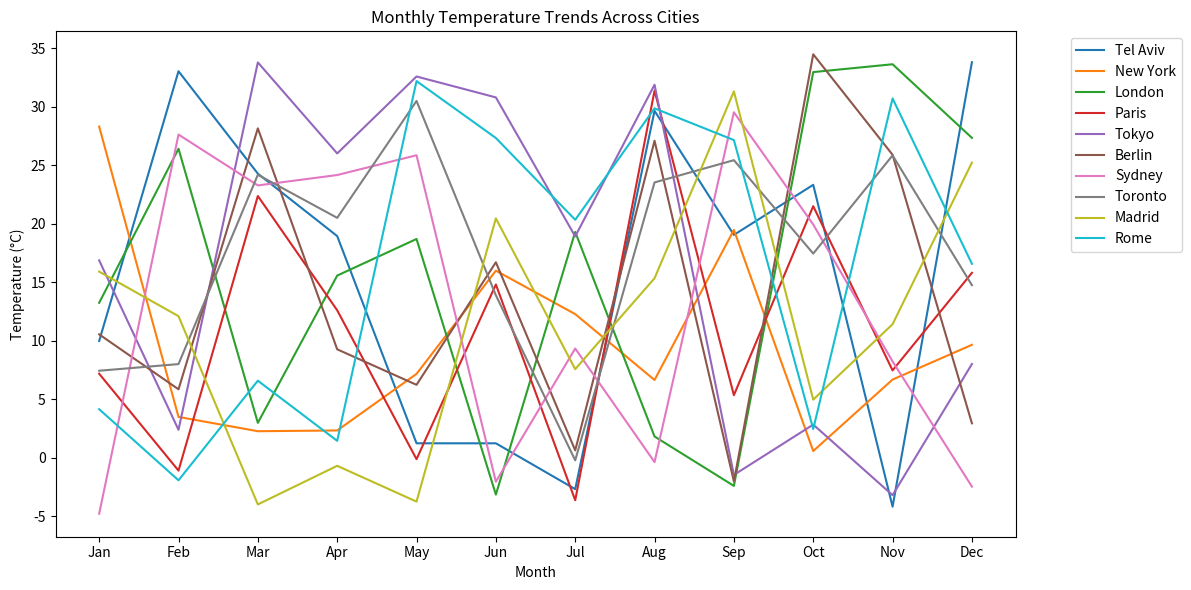
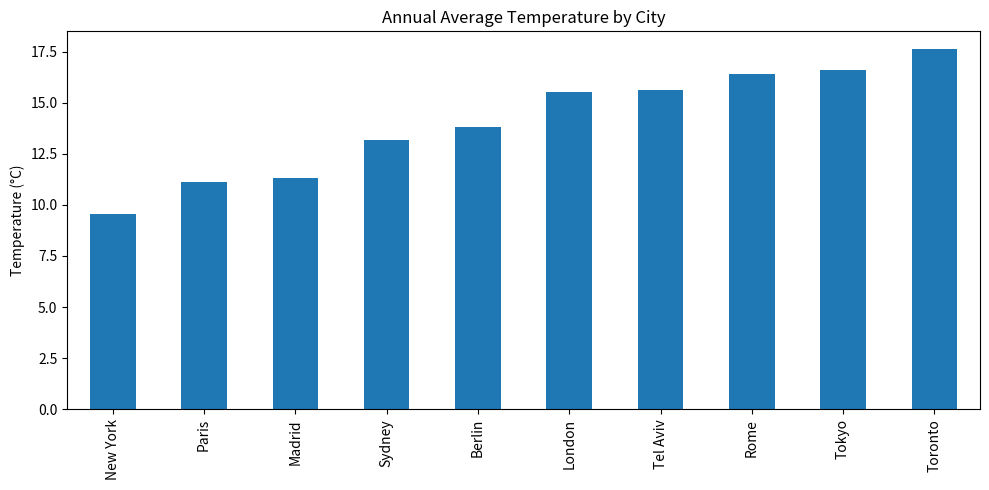

Recreate these plots in Python, in order.
import numpy as np
import pandas as pd
import matplotlib.pyplot as plt

# -----------------------------
# 1. Data Preparation
# -----------------------------

np.random.seed(42)

cities = [
    "Tel Aviv", "New York", "London", "Paris", "Tokyo",
    "Berlin", "Sydney", "Toronto", "Madrid", "Rome"
]

months = [
    "Jan", "Feb", "Mar", "Apr", "May", "Jun",
    "Jul", "Aug", "Sep", "Oct", "Nov", "Dec"
]

# Generate synthetic temperature data (-5 to 35 degrees)
data = np.random.uniform(-5, 35, (10, 12))

df = pd.DataFrame(data, index=cities, columns=months)

# -----------------------------
# 2. Data Analysis
# -----------------------------

# Annual average temperature per city
df["Annual_Avg"] = df.mean(axis=1)

# City with highest and lowest average temperature
hottest_city = df["Annual_Avg"].idxmax()
coldest_city = df["Annual_Avg"].idxmin()

print("Hottest city:", hottest_city)
print("Coldest city:", coldest_city)

# -----------------------------
# 3. Data Visualization
# -----------------------------

plt.figure(figsize=(12, 6))

for city in cities:
    plt.plot(months, df.loc[city, months], label=city)

plt.title("Monthly Temperature Trends Across Cities")
plt.xlabel("Month")
plt.ylabel("Temperature (°C)")
plt.legend(bbox_to_anchor=(1.05, 1), loc="upper left")
plt.tight_layout()

plt.show()

# Optional: Bar plot of annual averages
plt.figure(figsize=(10, 5))
df["Annual_Avg"].sort_values().plot(kind="bar")
plt.title("Annual Average Temperature by City")
plt.ylabel("Temperature (°C)")
plt.tight_layout()
plt.show()
